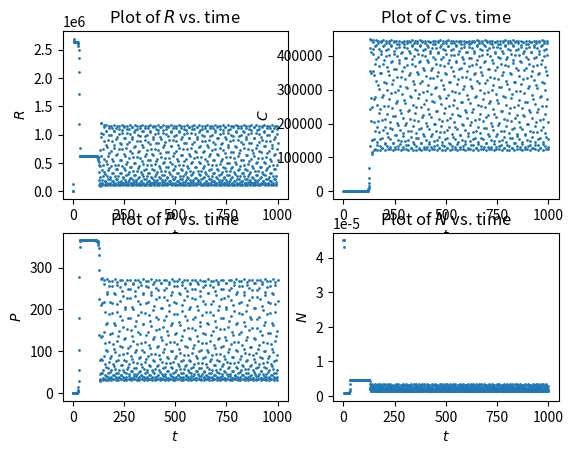

Here is the Python script that generated this plot:
#! /usr/bin/env python
# -*- coding: utf-8 -*-
"""
Solve Becks Equations for given parameters
Created on Thu Apr 30 10:55:43 2015

:author: Christopher Strickland
"""

from __future__ import division
import numpy as np
from scipy.integrate import ode
import matplotlib.pyplot as plt

##### Variables go here #####
N0 = 4.5e-5
D = 1.10
#time points to solve at
tpts = np.arange(0,1001)
#initial values
x0 = np.array([2.1e-7,4.56e-7,4.3e-5,N0])

#growth rates (1/sec)
#values below are in 1/day; divide by 24*3600 to get seconds
munr = 12.0
munc = 6.0
mupr =2.2
mupc = 2.2/8.0

#mass (g)
mr = 1.6e-12
mc = 8.2e-12
mp = 9.8e-10

#half-saturation constants (g/cc)
knr = 8.0e-6
knc = 8.0e-6
kpr = 1.0e-6
kpc = 1.0e-6

#death rates (1/sec)
#these values are in 1/day - divide by 24*3600 to get seconds
dr = 0.5/10.0
dc = 0.25/100.0
dp = 0.08/100.0

#yield coefficients
ypr = 0.12
ypc = 0.12
ynr = 0.1
ync = 0.1

#ODE function
def becks4Eq(t,x,N0,D):
    dx = np.zeros(4)
    
    #ODEs
    dx[0] = x[0]*(munr*x[3]/(x[3]+knr)-dr) - \
    mupr/ypr*mp/mr*x[0]/(kpr/mr+x[0])*x[2] - D*x[0]
    
    dx[1] = x[1]*(munc*x[3]/(x[3]+knc)-dc) - \
    mupc/ypc*mp/mc*x[1]/(kpc/mc+x[1])*x[2] - D*x[1]
    
    dx[2] = x[2]*(mupr*x[0]/(kpr/mr+x[0]) + \
    mupc*x[1]/(kpc/mc+x[1])-dp) - D*x[2]
    
    dx[3] = D*N0 - x[0]*munr*mr/ynr*x[3]/(knr+x[3]) - \
    x[1]*munc*mc/ync*x[3]/(knc+x[3]) - D*x[3]
    
    return dx
    
##### Solve procedure goes here #####
u0 = []; u1 = []; u2 = []; u3 = []
u0.append(x0[0])
u1.append(x0[1])
u2.append(x0[2])
u3.append(x0[3])
r = ode(becks4Eq).set_integrator('dopri5',nsteps=100000,verbosity=1)
r.set_initial_value(x0,0).set_f_params(N0,D)
for t in tpts[1:]:
    r.integrate(t)
    assert(r.successful())
    u0.append(r.y[0])
    u1.append(r.y[1])
    u2.append(r.y[2])
    u3.append(r.y[3])
    
##### Plot solution #####
plt.figure(1)
plt.subplot(221)
plt.plot(tpts,u0,'.',markersize=2)
plt.title(r"Plot of $R$ vs. time")
plt.xlabel(r"$t$")
plt.ylabel(r"$R$")
plt.subplot(222)
plt.plot(tpts,u1,'.',markersize=2)
plt.title(r"Plot of $C$ vs. time")
plt.xlabel(r"$t$")
plt.ylabel(r"$C$")
plt.subplot(223)
plt.plot(tpts,u2,'.',markersize=2)
plt.title(r"Plot of $P$ vs. time")
plt.xlabel(r"$t$")
plt.ylabel(r"$P$")
plt.subplot(224)
plt.plot(tpts,u3,'.',markersize=2)
plt.title(r"Plot of $N$ vs. time")
plt.xlabel(r"$t$")
plt.ylabel(r"$N$")
plt.show()